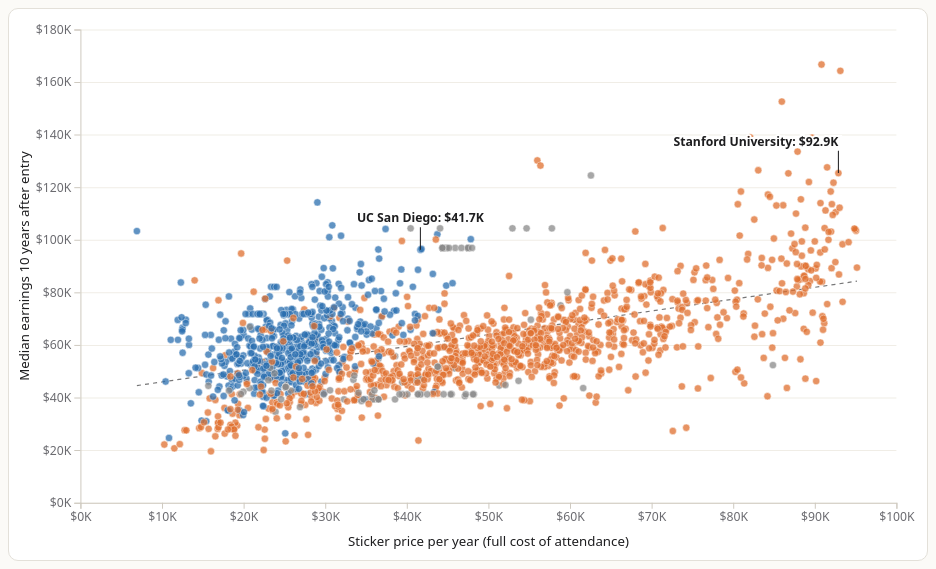
D3 v5 page, settled after 480 driven frames (8 s of simulated time); the page loaded 1 data file(s).


// ── main.js
const W = 900, H = 540, M = { top: 20, right: 30, bottom: 56, left: 70 };
const COLORS = { "Public": "#2b6fb0", "Private nonprofit": "#e0702f", "Private for-profit": "#8a8a8a" };
const ANNOTATE = ["University of California-San Diego", "Stanford University"];
const fmtK = v => "$" + d3.format(".1f")(v / 1000) + "K";

let mode = "sticker";
let selected = null;
const activeTypes = new Set(Object.keys(COLORS));

const svg = d3.select("#chart").append("svg").attr("viewBox", `0 0 ${W} ${H}`);
const x = d3.scaleLinear().range([M.left, W - M.right]);
const y = d3.scaleLinear().range([H - M.bottom, M.top]);

const gridY = svg.append("g").attr("class", "grid").attr("transform", `translate(${M.left},0)`);
const xAxis = svg.append("g").attr("class", "axis").attr("transform", `translate(0,${H - M.bottom})`);
const yAxis = svg.append("g").attr("class", "axis").attr("transform", `translate(${M.left},0)`);
const xLabel = svg.append("text").attr("class", "axis-label").attr("x", (M.left + W - M.right) / 2).attr("y", H - 14).attr("text-anchor", "middle");
svg.append("text").attr("class", "axis-label").attr("transform", "rotate(-90)")
  .attr("x", -(M.top + H - M.bottom) / 2).attr("y", 20).attr("text-anchor", "middle")
  .text("Median earnings 10 years after entry");
const trend = svg.append("path").attr("class", "trend");
const dotsG = svg.append("g");
const annotG = svg.append("g").attr("class", "annot");
const tip = d3.select("#tooltip");

const costOf = d => mode === "sticker" ? d.sticker_cost : d.net_price;

d3.csv("data.csv", d3.autoType).then(raw => {
  const data = raw.filter(d => d.sticker_cost && d.median_earnings_10yr);
  d3.select("#schools").selectAll("option").data(data.map(d => d.name).sort()).join("option").attr("value", d => d);

  y.domain([0, d3.max(data, d => d.median_earnings_10yr) * 1.05]).nice();
  yAxis.call(d3.axisLeft(y).tickFormat(d => "$" + d / 1000 + "K"));
  gridY.call(d3.axisLeft(y).tickSize(-(W - M.left - M.right)).tickFormat(""));

  const dots = dotsG.selectAll("circle").data(data, d => d.name).join("circle")
    .attr("class", "dot").attr("r", 3.6).attr("fill", d => COLORS[d.type]).attr("opacity", .7)
    .attr("cy", d => y(d.median_earnings_10yr))
    .on("mousemove", (e, d) => {
      tip.attr("hidden", null).html(
        `<b>${d.name}</b>${d.state} · ${d.type}<br>` +
        `Sticker price: ${fmtK(d.sticker_cost)}/yr<br>` +
        `Net price: ${d.net_price ? fmtK(d.net_price) + "/yr" : "n/a"}<br>` +
        `Earnings (10 yr): ${fmtK(d.median_earnings_10yr)}<br>` +
        `Median debt: ${d.median_debt ? fmtK(d.median_debt) : "n/a"}<br>` +
        `Grad rate: ${d.grad_rate != null ? Math.round(d.grad_rate * 100) + "%" : "n/a"}`)
        .style("left", Math.min(e.clientX + 14, window.innerWidth - 270) + "px")
        .style("top", (e.clientY + 14) + "px");
    })
    .on("mouseleave", () => tip.attr("hidden", true))
    .on("click", (e, d) => select(d.name));

  function visible(d) { return activeTypes.has(d.type) && costOf(d) != null; }

  function update(animate = true) {
    const vis = data.filter(visible);
    x.domain([0, d3.max(data, d => d.sticker_cost) * 1.02]).nice();
    xAxis.transition().duration(animate ? 700 : 0).call(d3.axisBottom(x).tickFormat(d => "$" + d / 1000 + "K"));
    xLabel.text(mode === "sticker" ? "Sticker price per year (full cost of attendance)" : "Net price per year (what students pay after aid)");

    dots.transition().duration(animate ? 900 : 0)
      .attr("cx", d => costOf(d) != null ? x(costOf(d)) : x(0))
      .attr("opacity", d => visible(d) ? (selected && d.name !== selected && !ANNOTATE.includes(d.name) ? .15 : .75) : 0);
    dots.style("pointer-events", d => visible(d) ? "auto" : "none")
      .classed("hl", d => d.name === selected).attr("r", d => d.name === selected ? 7 : 3.6);
    dots.filter(d => d.name === selected).raise();

    // least-squares trend line on visible points
    if (vis.length > 2) {
      const mx = d3.mean(vis, costOf), my = d3.mean(vis, d => d.median_earnings_10yr);
      const b = d3.sum(vis, d => (costOf(d) - mx) * (d.median_earnings_10yr - my)) / d3.sum(vis, d => (costOf(d) - mx) ** 2);
      const a = my - b * mx;
      const [x0, x1] = d3.extent(vis, costOf);
      trend.transition().duration(animate ? 900 : 0)
        .attr("d", d3.line()([[x(x0), y(a + b * x0)], [x(x1), y(a + b * x1)]])).attr("opacity", .6);
    } else trend.attr("opacity", 0);

    // annotations: reference schools + selected school
    const names = [...new Set([...ANNOTATE, ...(selected ? [selected] : [])])];
    const ann = data.filter(d => names.includes(d.name) && visible(d));
    const g = annotG.selectAll("g").data(ann, d => d.name).join(
      enter => { const g = enter.append("g"); g.append("line"); g.append("text"); return g; });
    g.transition().duration(animate ? 900 : 0).attr("transform", d => `translate(${x(costOf(d))},${y(d.median_earnings_10yr)})`);
    g.select("line").attr("x1", 0).attr("y1", 0).attr("x2", 0).attr("y2", -22);
    g.select("text").attr("y", -27).attr("text-anchor", d => x(costOf(d)) > W - 160 ? "end" : "middle")
      .text(d => `${d.name.replace("University of California-", "UC ")}: ${fmtK(costOf(d))}`);

    const readout = d3.select("#readout");
    if (selected) {
      const d = data.find(s => s.name === selected);
      const rank = data.filter(s => s.net_price && s.undergrads >= 1000)
        .sort((p, q) => q.median_earnings_10yr / q.net_price - p.median_earnings_10yr / p.net_price)
        .findIndex(s => s.name === selected) + 1;
      readout.html(`<b>${d.name}</b>: sticker ${fmtK(d.sticker_cost)}, net ${d.net_price ? fmtK(d.net_price) : "n/a"}, earnings ${fmtK(d.median_earnings_10yr)}` +
        (rank > 0 ? `. Rank <b>#${rank}</b> of ${data.filter(s => s.net_price && s.undergrads >= 1000).length} on earnings per dollar of net price.` : "."));
    } else {
      readout.html(`Showing <b>${vis.length.toLocaleString()}</b> schools. Correlation between ${mode === "sticker" ? "sticker" : "net"} price and earnings: <b>r = ${corr(vis).toFixed(2)}</b>.`);
    }
  }

  function corr(v) {
    const mx = d3.mean(v, costOf), my = d3.mean(v, d => d.median_earnings_10yr);
    let n = 0, a = 0, b = 0;
    v.forEach(d => { const dx = costOf(d) - mx, dy = d.median_earnings_10yr - my; n += dx * dy; a += dx * dx; b += dy * dy; });
    return n / Math.sqrt(a * b);
  }

  function select(name) {
    selected = data.some(d => d.name === name) ? name : null;
    d3.select("#search").property("value", selected || "");
    update();
  }

  d3.selectAll(".toggle button").on("click", function () {
    mode = this.dataset.mode;
    d3.selectAll(".toggle button").classed("active", false);
    d3.select(this).classed("active", true);
    update();
  });
  d3.selectAll(".filters input").on("change", function () {
    this.checked ? activeTypes.add(this.value) : activeTypes.delete(this.value);
    update();
  });
  d3.select("#search").on("change", function () { select(this.value); });
  d3.select("#clear").on("click", () => select(null));

  update(false);
});


### data: data.csv
name, state, type, sticker_cost, net_price, median_earnings_10yr, median_debt, grad_rate, undergrads
Alabama A & M University, AL, Public, 27732, 18255, 41266, 27204, 0.2771, 6124
University of Alabama at Birmingham, AL, Public, 27987, 15630, 59631, 21250, 0.6612, 11635
University of Alabama in Huntsville, AL, Public, 32089, 22758, 72098, 20550, 0.6246, 6591
Alabama State University, AL, Public, 23655, 9775, 40585, 28197, 0.307, 3477
The University of Alabama, AL, Public, 33924, 20202, 66081, 21500, 0.7366, 33227
Auburn University at Montgomery, AL, Public, 23049, 13789, 51305, 25094, 0.3488, 2542
Auburn University, AL, Public, 36285, 25424, 73273, 19500, 0.8206, 26816
South University-Montgomery, AL, Private for-profit, 36009, 23872, 39314, 26417, 0.1176, 299.0
Faulkner University, AL, Private nonprofit, 37209, 23416, 48627, 23275, 0.3707, 1549
Huntingdon College, AL, Private nonprofit, 40933, 21852, 54423, 27000, 0.4766, 879.0
Heritage Christian University, AL, Private nonprofit, 28765, 18974, 47059, , , 75.0
Jacksonville State University, AL, Public, 28418, 17111, 51004, 21767, 0.4752, 7036
University of West Alabama, AL, Public, 22639, 11531, 47856, 23250, 0.3489, 2974
Miles College, AL, Private nonprofit, 23527, 16497, 38127, 25500, 0.1941, 1155
University of Mobile, AL, Private nonprofit, 42637, 23931, 48418, 25000, 0.5677, 1307
University of Montevallo, AL, Public, 29520, 18760, 46010, 22500, 0.556, 2151
University of North Alabama, AL, Public, 28880, 17850, 50557, 19933, 0.5556, 5811
Oakwood University, AL, Private nonprofit, 40707, 26827, 47707, 27000, 0.4716, 1153
Samford University, AL, Private nonprofit, 59741, 32950, 66982, 19500, 0.7781, 4206
University of South Alabama, AL, Public, 25443, 16801, 53069, 22000, 0.5456, 8879
Spring Hill College, AL, Private nonprofit, 41358, 21545, 58881, 23500, 0.6138, 782.0
Stillman College, AL, Private nonprofit, 27266, 14781, 40800, 25099, 0.3247, 706.0
Talladega College, AL, Private nonprofit, 25654, 13528, 38238, 30297, 0.4386, 701.0
Troy University, AL, Public, 23521, 13943, 49010, 25000, 0.5032, 9805
Tuskegee University, AL, Private nonprofit, 46052, 40141, 57833, 25795, 0.5456, 2630
United States Sports University, AL, Private nonprofit, 17720, 5316, 56044, , , 228.0
University of Alaska Anchorage, AK, Public, 24783, 13077, 53994, 20687, 0.3069, 7212
University of Alaska Fairbanks, AK, Public, 20938, 7570, 52180, 19375, 0.3692, 4207
Arizona State University Campus Immersio…, AZ, Public, 30823, 14694, 69111, 19151, 0.6716, 64674
University of Arizona, AZ, Public, 31018, 17125, 67414, 18000, 0.7092, 42537
Embry-Riddle Aeronautical University-Pre…, AZ, Private nonprofit, 62688, 38102, 92069, 22000, 0.6902, 3218
Grand Canyon University, AZ, Private nonprofit, 33674, 21509, 50609, 24000, 0.5419, 73371
Northern Arizona University, AZ, Public, 33423, 17265, 59083, 17500, 0.5854, 22903
Prescott College, AZ, Private nonprofit, 49872, 24724, 47260, 20000, 0.3333, 219.0
Arizona Christian University, AZ, Private nonprofit, 58328, 36720, 55315, 21500, 0.3394, 1165
University of Arkansas at Little Rock, AR, Public, 22590, 16882, 50640, 21604, 0.4139, 4949
Arkansas Baptist College, AR, Private nonprofit, 23060, 12951, 35793, 28753, 0.0722, 342.0
Lyon College, AR, Private nonprofit, 43986, 14400, 49833, 23250, 0.4483, 648.0
University of Arkansas, AR, Public, 28924, 17571, 63588, 20500, 0.709, 28677
University of Arkansas at Pine Bluff, AR, Public, 22388, 11528, 40307, 24656, 0.3938, 1807
Arkansas State University, AR, Public, 26511, 15441, 47220, 19498, 0.5767, 9110
University of Central Arkansas, AR, Public, 27784, 16423, 49756, 19500, 0.5392, 7762
Central Baptist College, AR, Private nonprofit, 33610, 20276, 49734, 21750, 0.413, 484.0
Crowley's Ridge College, AR, Private nonprofit, 29329, 18918, 44146, 24037, 0.4762, 165.0
Harding University, AR, Private nonprofit, 39651, 19786, 56146, 24329, 0.71, 3382
Henderson State University, AR, Public, 25573, 21843, 46244, 20500, 0.361, 1456
Hendrix College, AR, Private nonprofit, 57101, 23177, 59310, 23250, 0.7174, 1100
John Brown University, AR, Private nonprofit, 45418, 22476, 58769, 23250, 0.7673, 1471
Ouachita Baptist University, AR, Private nonprofit, 50212, 25343, 52333, 19500, 0.6644, 1602
University of the Ozarks, AR, Private nonprofit, 38466, 17192, 44113, 15000, 0.4833, 767.0
Philander Smith University, AR, Private nonprofit, 28340, 22153, 40195, 29375, 0.36, 751.0
Williams Baptist University, AR, Private nonprofit, 42550, 17814, 47042, 19930, 0.3604, 478.0
Southern Arkansas University Main Campus, AR, Public, 25195, 16015, 46635, 18750, 0.4591, 2708
Academy of Art University, CA, Private for-profit, 51328, 41747, 44567, 31000, 0.3341, 3587
Art Center College of Design, CA, Private nonprofit, 77990, 48389, 75975, 27651, 0.8088, 2017
Azusa Pacific University, CA, Private nonprofit, 57174, 22597, 71595, 22000, 0.6304, 2759
Bethesda University, CA, Private nonprofit, 16262, 10963, 51202, 12250, 0.1897, 205.0
Biola University, CA, Private nonprofit, 65258, 32530, 64126, 22250, 0.6849, 3474
California Baptist University, CA, Private nonprofit, 54370, 24138, 67633, 25000, 0.5992, 8179
California College of the Arts, CA, Private nonprofit, 84786, 41109, 58957, 23917, 0.6371, 990.0
... 1,622 more rows